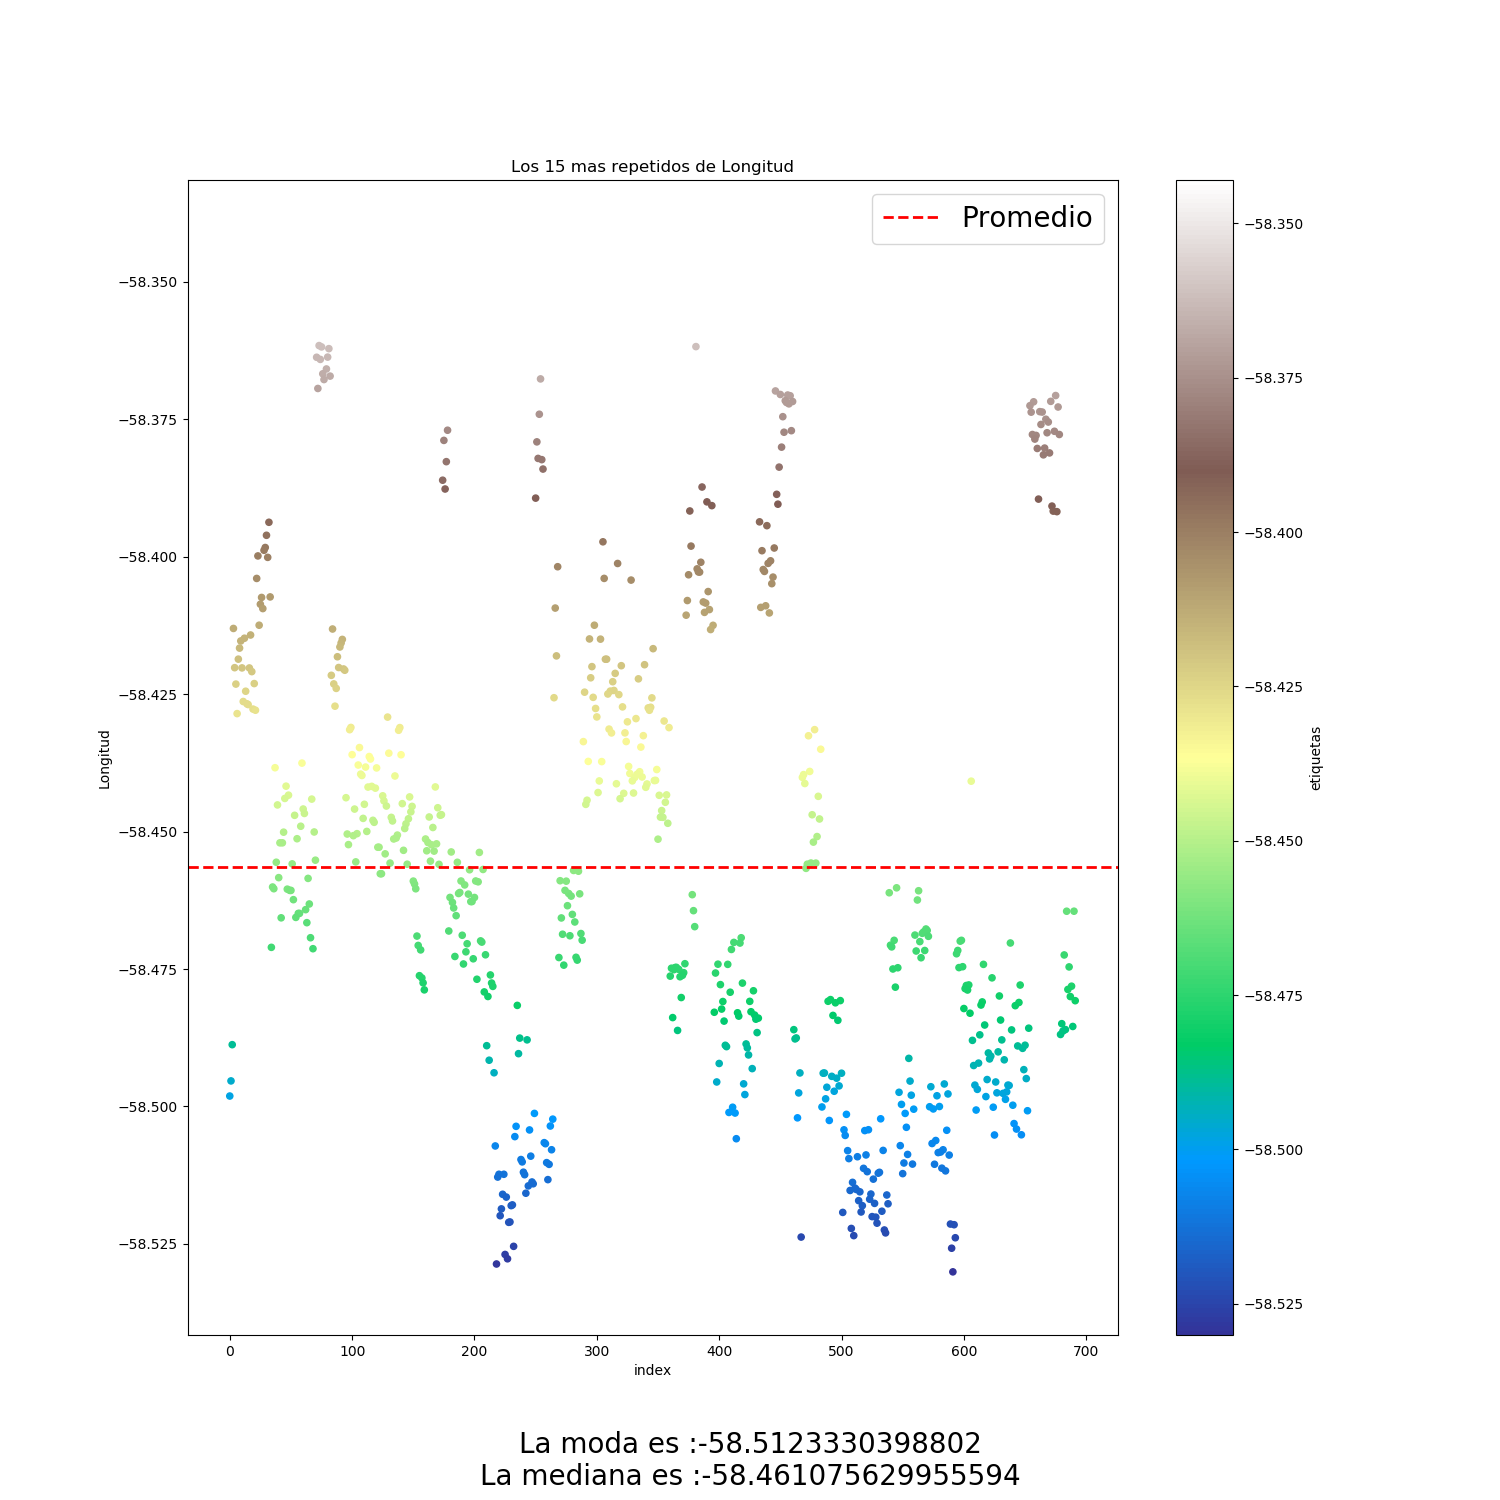

Source data for this figure (header and first rows):
Longitud, Cantidad, Porcentaje
-58.49, 2, 0.289
-58.45, 2, 0.289
-58.51, 2, 0.289
-58.46, 2, 0.289
-58.42, 2, 0.289
-58.45, 2, 0.289
-58.46, 2, 0.289
-58.46, 2, 0.289
-58.53, 1, 0.1445
-58.52, 1, 0.1445
-58.52, 1, 0.1445
-58.53, 1, 0.1445
-58.52, 1, 0.1445
-58.53, 1, 0.1445
-58.53, 1, 0.1445
-58.52, 1, 0.1445
-58.52, 1, 0.1445
-58.52, 1, 0.1445
-58.52, 1, 0.1445
-58.52, 1, 0.1445
-58.52, 1, 0.1445
-58.52, 1, 0.1445
-58.52, 1, 0.1445
-58.52, 1, 0.1445
-58.52, 1, 0.1445
-58.52, 1, 0.1445
-58.52, 1, 0.1445
-58.52, 1, 0.1445
-58.52, 1, 0.1445
-58.52, 1, 0.1445
-58.51, 1, 0.1445
-58.52, 1, 0.1445
-58.52, 1, 0.1445
-58.52, 1, 0.1445
-58.52, 1, 0.1445
-58.52, 1, 0.1445
-58.52, 1, 0.1445
-58.52, 1, 0.1445
-58.52, 1, 0.1445
-58.52, 1, 0.1445
-58.51, 1, 0.1445
-58.52, 1, 0.1445
-58.52, 1, 0.1445
-58.52, 1, 0.1445
-58.52, 1, 0.1445
-58.52, 1, 0.1445
-58.51, 1, 0.1445
-58.51, 1, 0.1445
-58.51, 1, 0.1445
-58.51, 1, 0.1445
-58.51, 1, 0.1445
-58.51, 1, 0.1445
-58.51, 1, 0.1445
-58.51, 1, 0.1445
-58.51, 1, 0.1445
-58.51, 1, 0.1445
-58.51, 1, 0.1445
-58.51, 1, 0.1445
-58.51, 1, 0.1445
-58.51, 1, 0.1445
... 624 more rows
